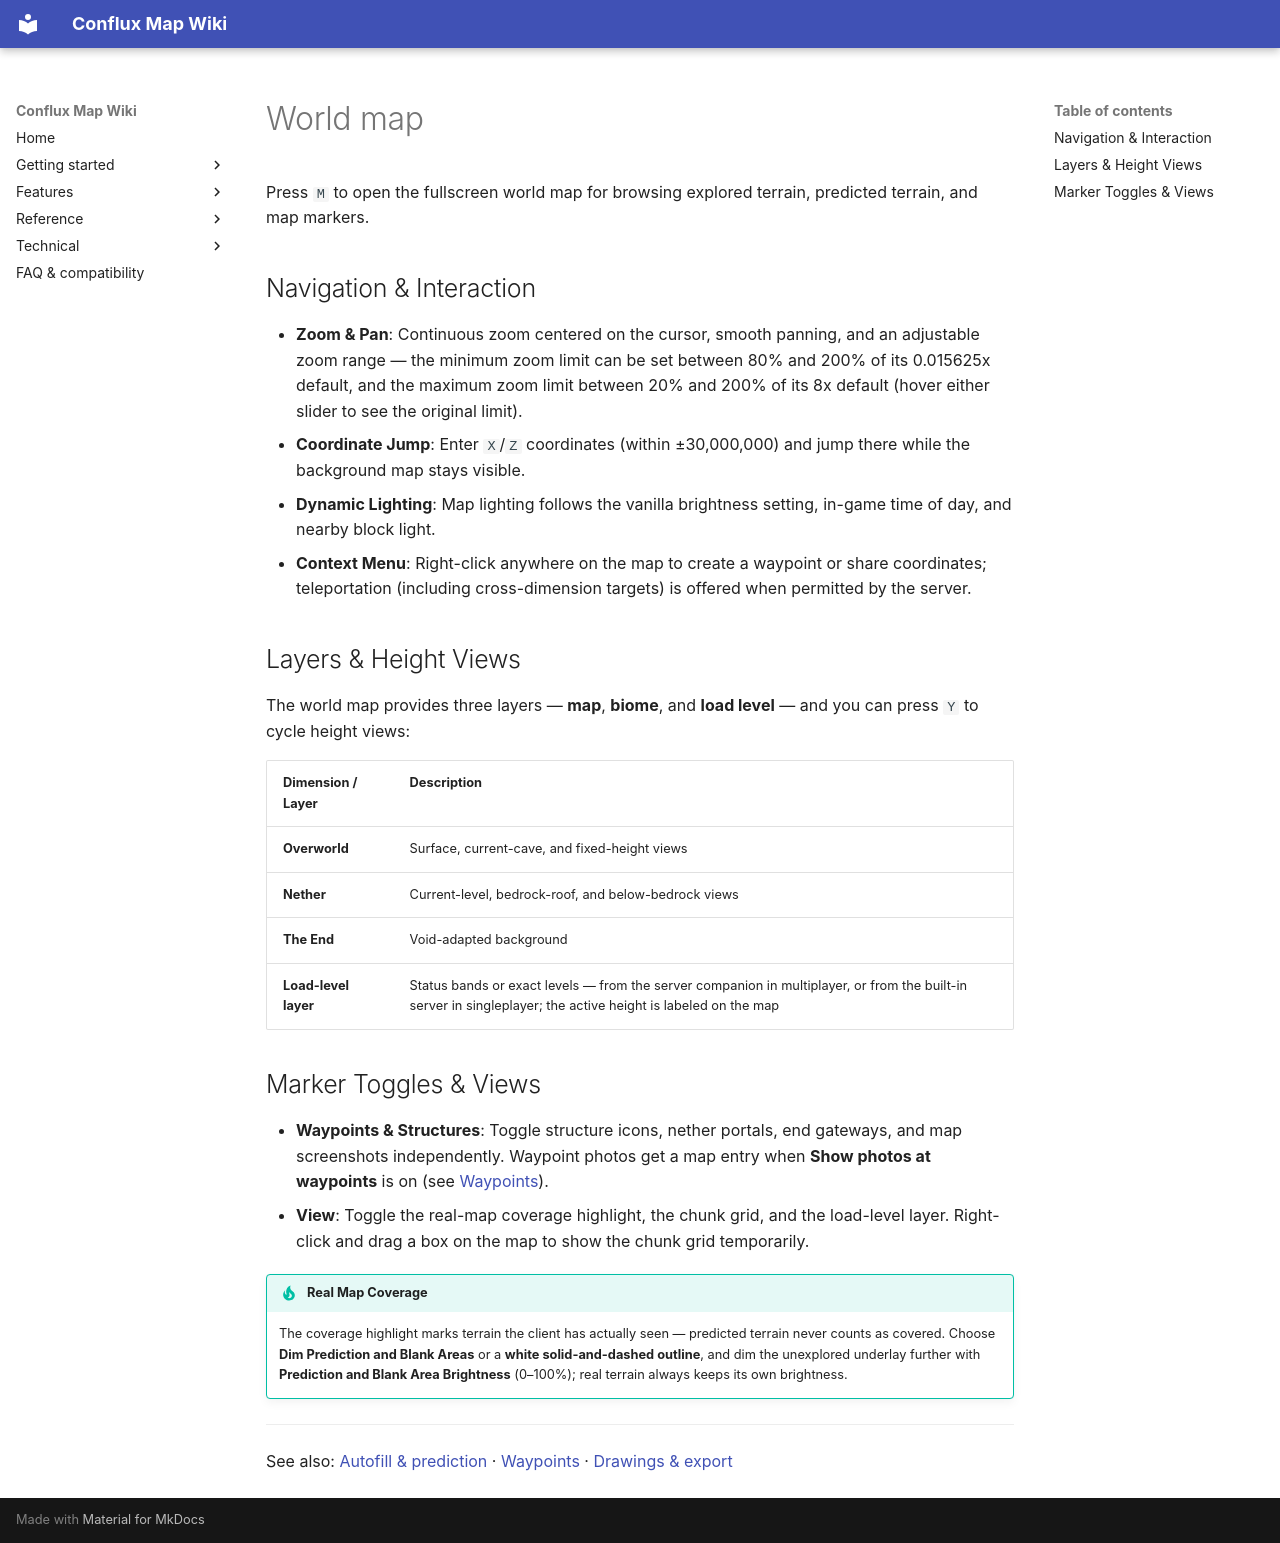

repository: Conflux-Union/conflux-map · page: en/features/world-map/index.html · generator: mkdocs

---
title: World map
---

# World map

Press `M` to open the fullscreen world map for browsing explored terrain, predicted terrain, and map markers.

## Navigation & Interaction

- **Zoom & Pan**: Continuous zoom centered on the cursor, smooth panning, and an adjustable zoom range — the minimum zoom limit can be set between 80% and 200% of its 0.015625x default, and the maximum zoom limit between 20% and 200% of its 8x default (hover either slider to see the original limit).
- **Coordinate Jump**: Enter `X`/`Z` coordinates (within ±30,000,000) and jump there while the background map stays visible.
- **Dynamic Lighting**: Map lighting follows the vanilla brightness setting, in-game time of day, and nearby block light.
- **Context Menu**: Right-click anywhere on the map to create a waypoint or share coordinates; teleportation (including cross-dimension targets) is offered when permitted by the server.

## Layers & Height Views

The world map provides three layers — **map**, **biome**, and **load level** — and you can press `Y` to cycle height views:

| Dimension / Layer | Description |
|---|---|
| **Overworld** | Surface, current-cave, and fixed-height views |
| **Nether** | Current-level, bedrock-roof, and below-bedrock views |
| **The End** | Void-adapted background |
| **Load-level layer** | Status bands or exact levels — from the server companion in multiplayer, or from the built-in server in singleplayer; the active height is labeled on the map |

## Marker Toggles & Views

- **Waypoints & Structures**: Toggle structure icons, nether portals, end gateways, and map screenshots independently. Waypoint photos get a map entry when **Show photos at waypoints** is on (see [Waypoints](waypoints.md)).
- **View**: Toggle the real-map coverage highlight, the chunk grid, and the load-level layer. Right-click and drag a box on the map to show the chunk grid temporarily.

!!! tip "Real Map Coverage"
    The coverage highlight marks terrain the client has actually seen — predicted terrain never counts as covered. Choose **Dim Prediction and Blank Areas** or a **white solid-and-dashed outline**, and dim the unexplored underlay further with **Prediction and Blank Area Brightness** (0–100%); real terrain always keeps its own brightness.

---

See also: [Autofill & prediction](autofill-prediction.md) · [Waypoints](waypoints.md) · [Drawings & export](drawings-export.md)
